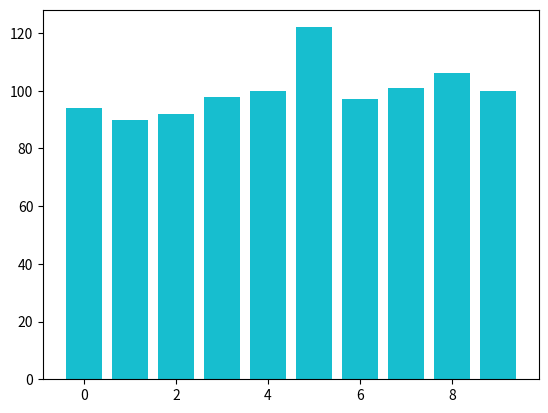

Write the Python code that produced this figure.
from matplotlib import pyplot as plt
from random import randint
rnd = [0,0,0,0,0,0,0,0,0,0]
i=0
while(i<1000):
	i+=1
	rnd[randint(0,9)]+=1
	x=range(len(rnd))
	rects1 = plt.bar(x,rnd)
plt.show()
